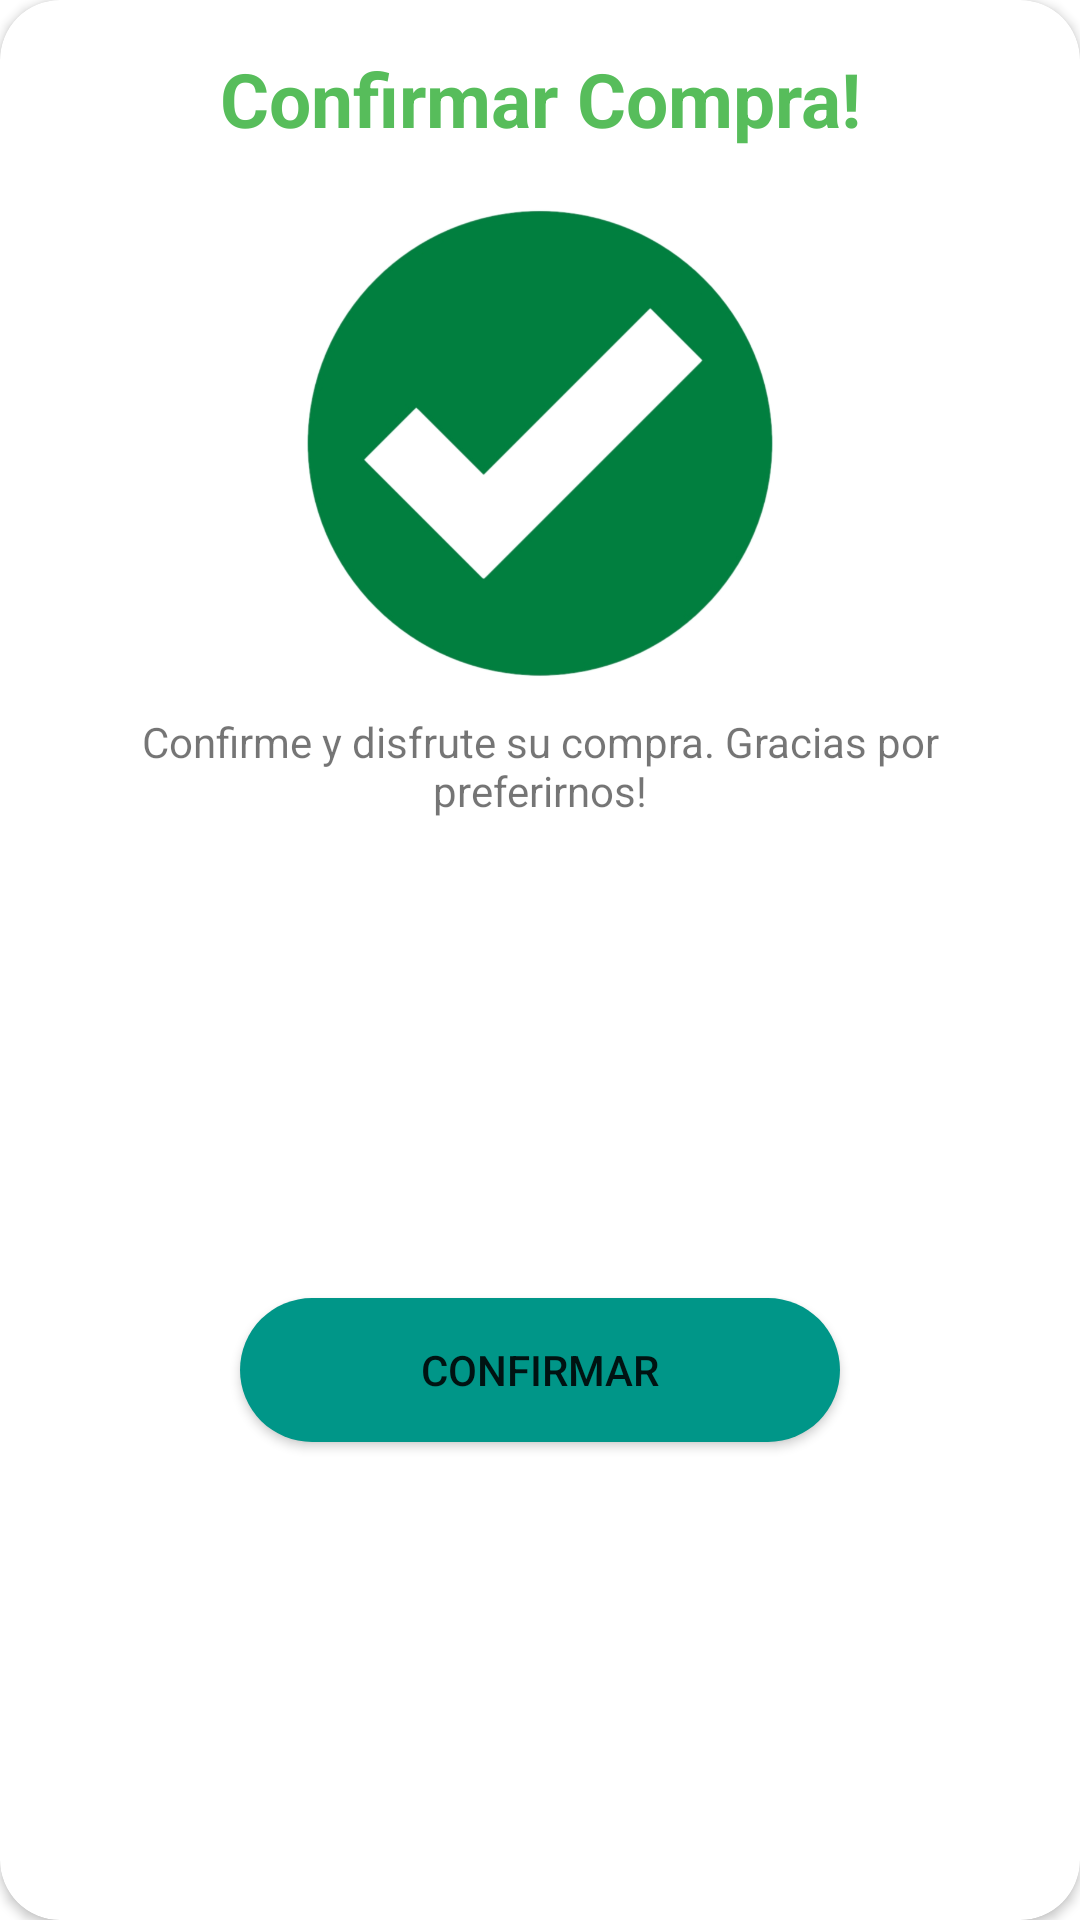

Layout XML and referenced resources for this Android screen:
<!-- AndroidManifest.xml: application theme Theme.Tema9 -->
<!-- res/layout/comprado.xml -->
<?xml version="1.0" encoding="utf-8"?>
<androidx.constraintlayout.widget.ConstraintLayout xmlns:android="http://schemas.android.com/apk/res/android"
    xmlns:app="http://schemas.android.com/apk/res-auto"
    xmlns:tools="http://schemas.android.com/tools"
    android:layout_width="280dp"
    android:layout_gravity="center"
    android:layout_height="wrap_content">

    <androidx.cardview.widget.CardView
        android:layout_width="match_parent"
        android:layout_height="match_parent"
        app:cardCornerRadius="20dp"
        app:layout_constraintBottom_toBottomOf="parent"
        app:layout_constraintEnd_toEndOf="parent"
        app:layout_constraintStart_toStartOf="parent"
        app:layout_constraintTop_toTopOf="parent">

        <androidx.constraintlayout.widget.ConstraintLayout
            android:layout_width="match_parent"
            android:layout_height="match_parent">


            <ImageView
                android:id="@+id/ivClose"
                android:layout_width="wrap_content"
                android:layout_height="wrap_content"
                android:layout_marginTop="4dp"
                android:layout_marginEnd="4dp"
                android:layout_marginRight="4dp"
                android:src="@drawable/ic_close"
                app:layout_constraintEnd_toEndOf="parent"
                app:layout_constraintTop_toTopOf="parent" />

            <TextView
                android:id="@+id/textView"
                android:layout_width="wrap_content"
                android:layout_height="wrap_content"
                android:layout_marginTop="16dp"
                android:text="Confirmar Compra!"
                android:textColor="#57BD5B"
                android:textSize="25sp"
                android:textStyle="bold"
                app:layout_constraintEnd_toEndOf="parent"
                app:layout_constraintStart_toStartOf="parent"
                app:layout_constraintTop_toTopOf="parent" />

            <ImageView
                android:id="@+id/imageView2"
                android:layout_width="180dp"
                android:layout_height="180dp"
                android:layout_marginTop="8dp"
                android:src="@drawable/si"
                app:layout_constraintEnd_toEndOf="parent"
                app:layout_constraintStart_toStartOf="parent"
                app:layout_constraintTop_toBottomOf="@+id/textView" />

            <TextView
                android:id="@+id/textView2"
                android:layout_width="0dp"
                android:layout_height="wrap_content"
                android:layout_marginStart="24dp"
                android:layout_marginLeft="24dp"
                android:layout_marginEnd="24dp"
                android:layout_marginRight="24dp"
                android:gravity="center"
                android:text="Confirme y disfrute su compra. Gracias por preferirnos!"
                app:layout_constraintEnd_toEndOf="parent"
                app:layout_constraintStart_toStartOf="parent"
                app:layout_constraintTop_toBottomOf="@+id/imageView2" />

            <Button
                android:id="@+id/btnOk"
                android:layout_width="200dp"
                android:layout_height="wrap_content"
                android:layout_marginTop="8dp"
                android:layout_marginBottom="8dp"
                android:background="@drawable/btn_bg"
                android:text="Confirmar"
                app:backgroundTint="@color/colorPrimary"
                app:layout_constraintBottom_toBottomOf="parent"
                app:layout_constraintEnd_toEndOf="parent"
                app:layout_constraintStart_toStartOf="parent"
                app:layout_constraintTop_toBottomOf="@+id/textView2" />

        </androidx.constraintlayout.widget.ConstraintLayout>

    </androidx.cardview.widget.CardView>

</androidx.constraintlayout.widget.ConstraintLayout>
<!-- resources referenced by this layout -->
<resources>
  <color name="colorPrimary">#009688</color>
  <!-- drawable btn_bg (drawable-v24) -->
  <?xml version="1.0" encoding="utf-8"?>
  <selector xmlns:android="http://schemas.android.com/apk/res/android">
      <item>
          <shape>
              <solid android:color="@color/bien"/>
              <corners android:radius="45dp"/>
          </shape>
      </item>
  </selector>
  <!-- drawable si: png bitmap (drawable-v24, 116670 bytes) -->
  <style name="Theme.Tema9" parent="Theme.MaterialComponents.DayNight.DarkActionBar">
          
          <item name="colorPrimary">#FF6E40</item>
          <item name="colorPrimaryVariant">@color/all</item>
          <item name="colorOnPrimary">@color/white</item>
          
          <item name="colorSecondary">@color/teal_200</item>
          <item name="colorSecondaryVariant">@color/teal_700</item>
          <item name="colorOnSecondary">@color/black</item>
          
          <item name="android:statusBarColor" tools:targetApi="l">?attr/colorPrimaryVariant</item>
          
      </style>
  <color name="bien">#4CED52</color>
  <color name="all">#FF774D</color>
  <color name="white">#FFFFFFFF</color>
  <color name="teal_200">#FF03DAC5</color>
  <color name="teal_700">#FF018786</color>
  <color name="black">#FF000000</color>
</resources>
